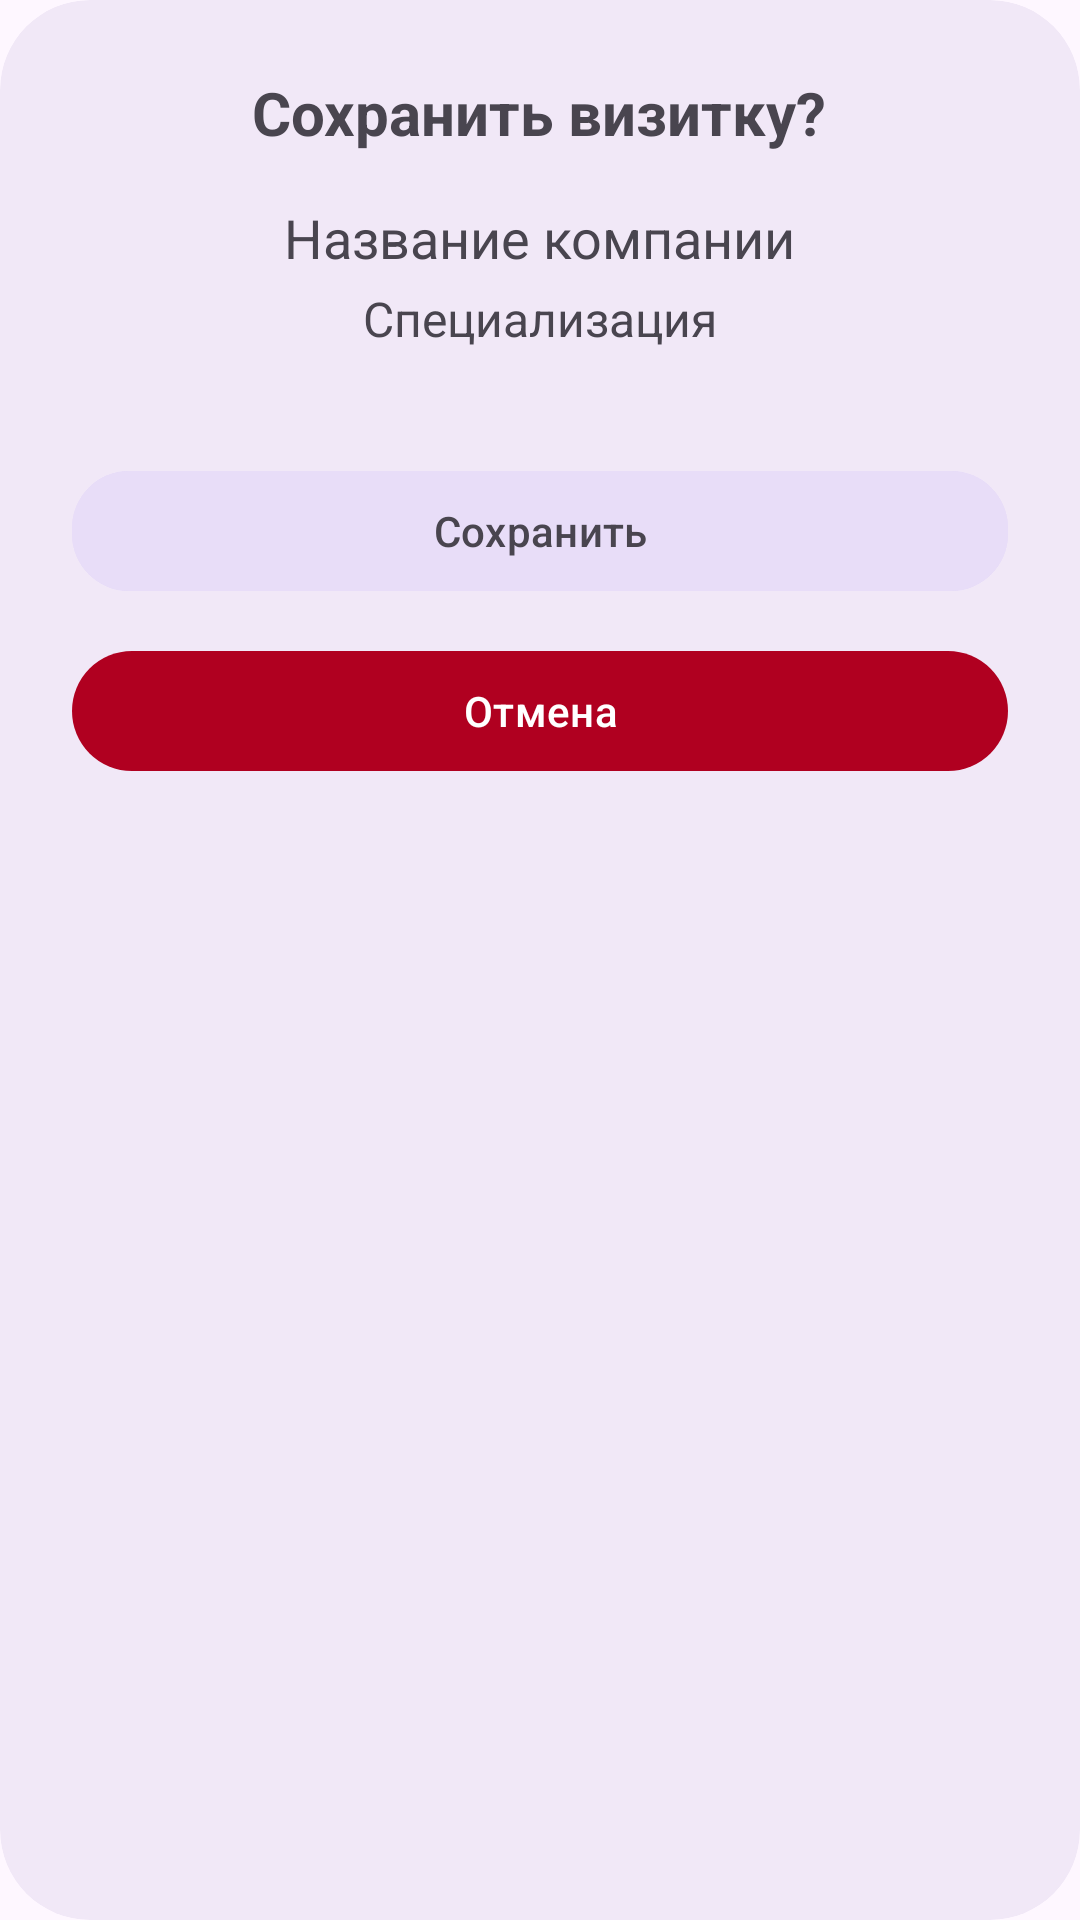

The Android layout XML behind this screen, and the referenced resources:
<!-- AndroidManifest.xml: application theme Base.Theme.Cardify -->
<!-- res/layout/fragment_confirm_add_card.xml -->
<?xml version="1.0" encoding="utf-8"?>
<com.google.android.material.card.MaterialCardView
    xmlns:android="http://schemas.android.com/apk/res/android"
    xmlns:app="http://schemas.android.com/apk/res-auto"
    android:layout_width="match_parent"
    android:layout_height="wrap_content"
    android:layout_marginBottom="8dp"
    android:padding="12dp"
    android:backgroundTint="@color/card"
    app:cardCornerRadius="30dp"
    app:cardElevation="0dp"
    app:strokeWidth="0dp"
    android:clipToOutline="true">

    <LinearLayout
        android:layout_width="match_parent"
        android:layout_height="wrap_content"
        android:orientation="vertical"
        android:padding="24dp"
        android:gravity="center_horizontal">

        <TextView
            android:layout_width="wrap_content"
            android:layout_height="wrap_content"
            android:layout_marginBottom="16dp"
            android:text="Сохранить визитку?"
            android:textSize="20sp"
            android:textStyle="bold" />

        <TextView
            android:id="@+id/text_company_name"
            android:layout_width="wrap_content"
            android:layout_height="wrap_content"
            android:layout_marginBottom="4dp"
            android:text="Название компании"
            android:textSize="18sp" />

        <TextView
            android:id="@+id/text_company_spec"
            android:layout_width="wrap_content"
            android:layout_height="wrap_content"
            android:layout_marginBottom="24dp"
            android:text="Специализация"
            android:textSize="16sp" />

        <com.google.android.material.button.MaterialButton
            android:layout_width="match_parent"
            android:layout_height="wrap_content"
            android:layout_gravity="center_vertical"
            android:text="Сохранить"
            android:textColor="@color/button_text"
            android:backgroundTint="@color/buttonn"
            android:drawableLeft="@drawable/ic_save"
            android:drawableTint="@color/button_text"
            app:cornerRadius="19dp"
            android:id="@+id/btn_save"
            android:layout_marginTop="12dp"
            android:layout_marginBottom="12dp" />


        <com.google.android.material.button.MaterialButton
            android:id="@+id/btn_cancel"
            android:layout_width="match_parent"
            android:layout_height="wrap_content"
            android:text="Отмена"
            app:icon="@drawable/ic_cancel"
            app:iconTint="#FFFFFF"
            app:backgroundTint="@color/design_default_color_error"
            android:textColor="#FFFFFF"/>
    </LinearLayout>
</com.google.android.material.card.MaterialCardView>
<!-- resources referenced by this layout -->
<resources>
  <color name="button_text">#49454f</color>
  <color name="buttonn">#e8ddf8</color>
  <color name="card">#f1e8f7</color>
  <style name="Base.Theme.Cardify" parent="Theme.Material3.DayNight.NoActionBar">
          
          
          <item name="android:statusBarColor">@color/card</item>
  
          <item name="android:windowLightStatusBar">true</item> 
  
      </style>
</resources>
